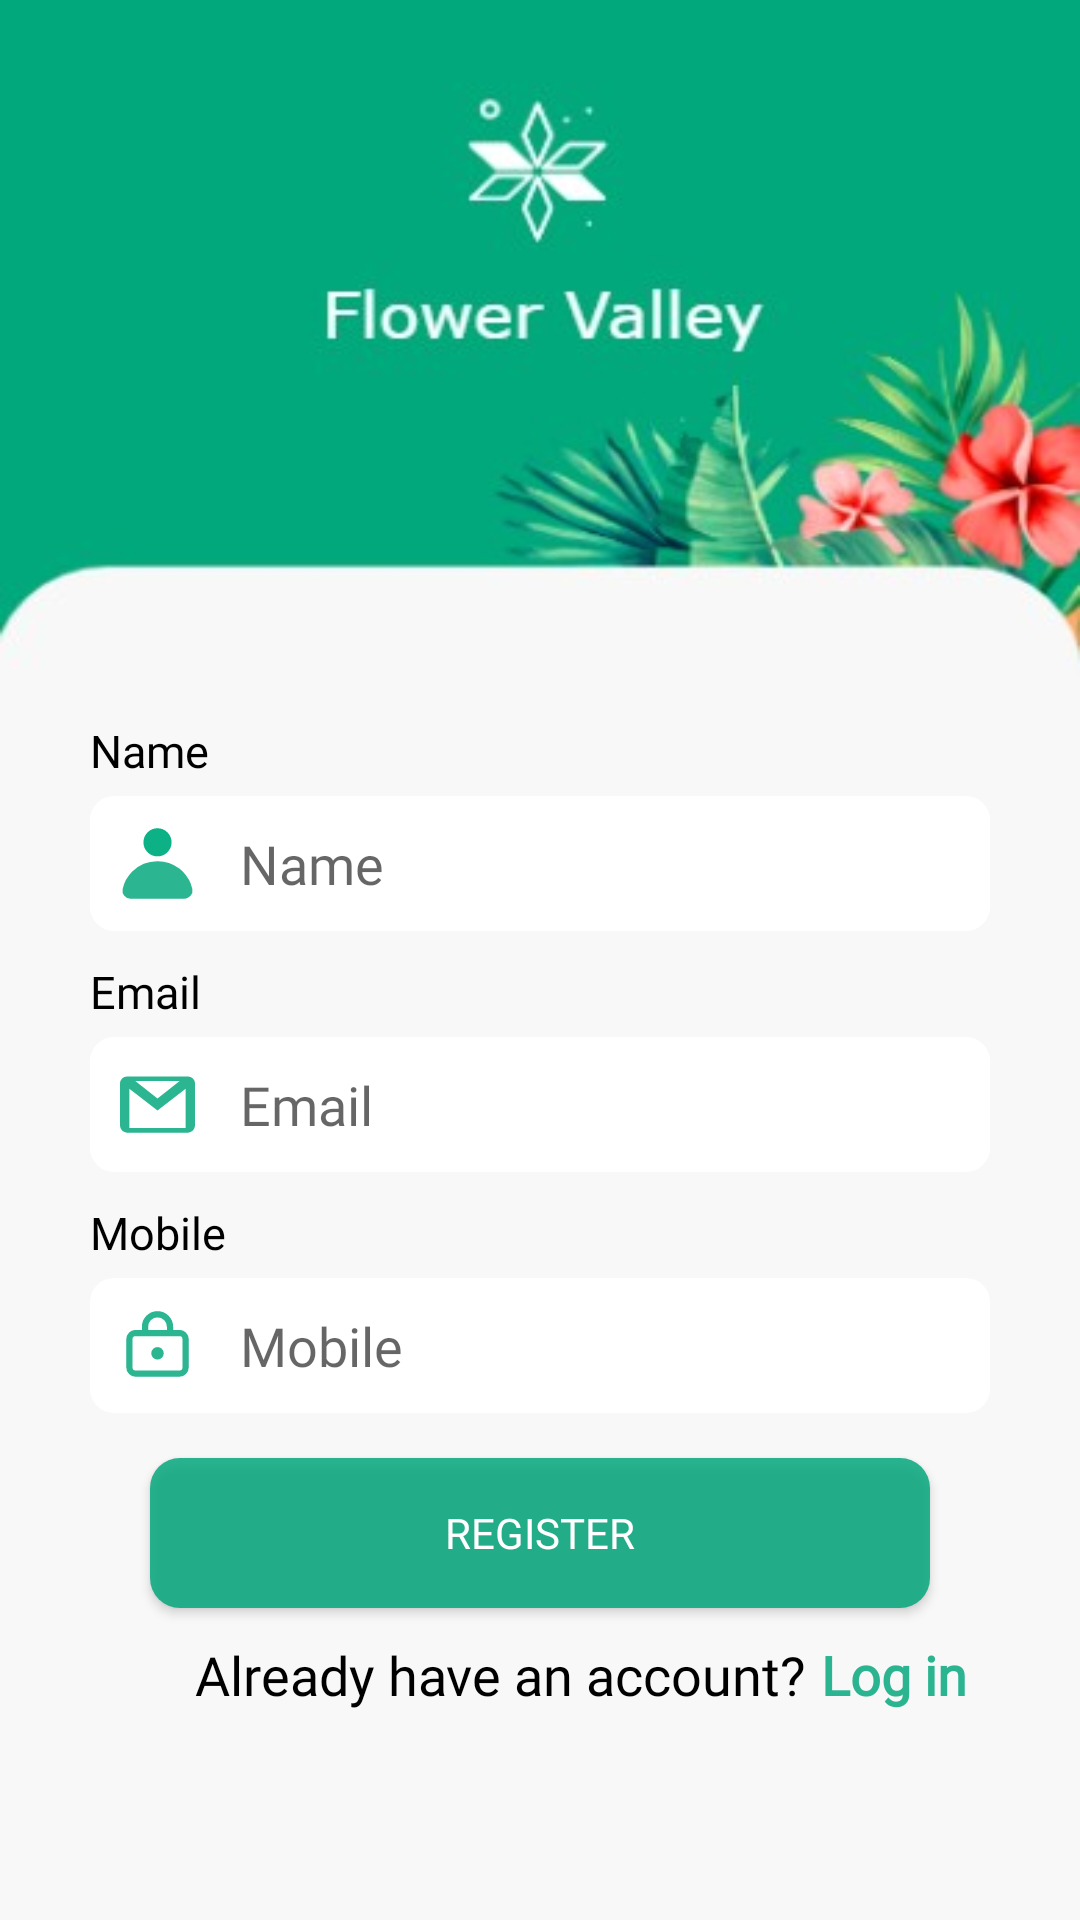

The Android layout XML behind this screen, and the referenced resources:
<!-- AndroidManifest.xml: application theme Theme.FlowersValley -->
<!-- res/layout/fragment_registration_page.xml -->
<?xml version="1.0" encoding="utf-8"?>
<RelativeLayout xmlns:android="http://schemas.android.com/apk/res/android"
    xmlns:tools="http://schemas.android.com/tools"
    android:layout_width="match_parent"
    android:layout_height="match_parent"
    android:background="#f8f8f8"
    tools:context=".fragment.LoginOtpFragment">

    <androidx.appcompat.widget.AppCompatImageView
        android:id="@+id/login_top_image"
        android:layout_width="match_parent"
        android:layout_height="230dp"
        android:scaleType="fitXY"
        android:src="@drawable/login_cut_image" />


    <androidx.appcompat.widget.AppCompatTextView
        android:id="@+id/user_name"
        android:layout_width="wrap_content"
        android:layout_height="wrap_content"
        android:layout_below="@id/login_top_image"
        android:layout_marginLeft="30dp"
        android:layout_marginTop="10dp"
        android:fontFamily="@font/poppins_medium"
        android:text="Name"
        android:textColor="@color/black"
        android:textSize="15sp" />

    <androidx.appcompat.widget.LinearLayoutCompat
        android:id="@+id/user_name_text_box"
        android:layout_width="match_parent"
        android:layout_height="wrap_content"
        android:layout_below="@id/user_name"
        android:layout_marginLeft="30dp"
        android:layout_marginTop="5dp"
        android:layout_marginRight="30dp"
        android:background="@drawable/edit_simple_box"
        android:fontFamily="@font/poppins_medium"
        android:orientation="horizontal">

        <androidx.appcompat.widget.AppCompatTextView
            android:layout_width="25dp"
            android:layout_height="25dp"
            android:layout_gravity="center"
            android:layout_marginLeft="10dp"
            android:background="@drawable/ic_profile" />

        <com.google.android.material.textfield.TextInputEditText
            android:id="@+id/et_name"
            android:layout_width="match_parent"
            android:layout_height="45dp"
            android:background="@android:color/transparent"
            android:fontFamily="@font/poppins_medium"
            android:hint="Name"
            android:paddingLeft="15dp"
            android:singleLine="true" />

    </androidx.appcompat.widget.LinearLayoutCompat>
    <androidx.appcompat.widget.AppCompatTextView
        android:layout_width="wrap_content"
        android:layout_height="wrap_content"
        android:text="Email"
        android:layout_marginLeft="30dp"
        android:textSize="15sp"
        android:id="@+id/email_address"
        android:fontFamily="@font/poppins_medium"
        android:layout_marginTop="10dp"
        android:textColor="@color/black"
        android:layout_below="@id/user_name_text_box"
        />

    <androidx.appcompat.widget.LinearLayoutCompat
        android:id="@+id/email_address_text_box"
        android:layout_width="match_parent"
        android:layout_height="wrap_content"
        android:layout_below="@id/email_address"
        android:layout_marginLeft="30dp"
        android:layout_marginTop="5dp"
        android:layout_marginRight="30dp"
        android:background="@drawable/edit_simple_box"
        android:orientation="horizontal">

        <androidx.appcompat.widget.AppCompatTextView
            android:layout_width="25dp"
            android:layout_height="25dp"
            android:layout_gravity="center"
            android:layout_marginLeft="10dp"
            android:background="@drawable/ic_gmail" />

        <com.google.android.material.textfield.TextInputEditText
            android:id="@+id/et_email"
            android:layout_width="match_parent"
            android:layout_height="45dp"
            android:background="@android:color/transparent"
            android:fontFamily="@font/poppins_medium"
            android:hint="Email"
            android:paddingLeft="15dp"
            android:singleLine="true" />

    </androidx.appcompat.widget.LinearLayoutCompat>


    <androidx.appcompat.widget.AppCompatTextView
        android:layout_width="wrap_content"
        android:layout_height="wrap_content"
        android:text="Mobile"
        android:layout_marginLeft="30dp"
        android:textSize="15sp"
        android:fontFamily="@font/poppins_medium"
        android:id="@+id/mobile_number"
        android:layout_marginTop="10dp"
        android:textColor="@color/black"
        android:layout_below="@id/email_address_text_box"
        />

    <androidx.appcompat.widget.LinearLayoutCompat
        android:id="@+id/mobile_number_edit_box"
        android:layout_width="match_parent"
        android:layout_height="wrap_content"
        android:layout_below="@id/mobile_number"
        android:layout_marginLeft="30dp"
        android:layout_marginTop="5dp"
        android:layout_marginRight="30dp"
        android:background="@drawable/edit_simple_box"
        android:orientation="horizontal">

        <androidx.appcompat.widget.AppCompatTextView
            android:layout_width="25dp"
            android:layout_height="25dp"
            android:layout_gravity="center"
            android:layout_marginLeft="10dp"
            android:background="@drawable/ic_lock" />

        <com.google.android.material.textfield.TextInputEditText

            android:id="@+id/et_mobile"
            android:layout_width="match_parent"
            android:layout_height="45dp"
            android:background="@android:color/transparent"
            android:hint="Mobile"
            android:fontFamily="@font/poppins_medium"
            android:paddingLeft="15dp"
            android:singleLine="true" />


    </androidx.appcompat.widget.LinearLayoutCompat>


    <androidx.appcompat.widget.AppCompatButton
        android:id="@+id/register_button"
        android:layout_width="match_parent"
        android:layout_height="50dp"
        android:layout_below="@id/mobile_number_edit_box"
        android:layout_marginLeft="50dp"
        android:fontFamily="@font/poppins_medium"
        android:layout_marginTop="15dp"
        android:layout_marginRight="50dp"
        android:background="@drawable/login_edit_button"
        android:text="Register"
        android:textColor="@color/white" />
    <androidx.appcompat.widget.AppCompatTextView
        android:layout_width="wrap_content"
        android:layout_height="wrap_content"
        android:text="Already have an account?"
        android:layout_marginTop="10dp"
        android:id="@+id/dont_have_acc"
        android:fontFamily="@font/poppins_medium"
        android:textSize="18sp"
        android:layout_marginLeft="65dp"
        android:textColor="@color/black"
        android:layout_below="@id/register_button"
        />

    <androidx.appcompat.widget.AppCompatTextView
        android:id="@+id/log_in"
        android:layout_width="wrap_content"
        android:layout_height="wrap_content"
        android:layout_below="@id/register_button"
        android:layout_marginLeft="5dp"
        android:layout_marginTop="10dp"
        android:layout_toRightOf="@id/dont_have_acc"
        android:text="Log in"
        android:fontFamily="@font/poppins_medium"
        android:textColor="@color/green_500"
        android:textSize="18sp"
        android:textStyle="bold" />



</RelativeLayout>
<!-- resources referenced by this layout -->
<resources>
  <color name="black">#FF000000</color>
  <color name="green_500">#D300A67A</color>
  <color name="white">#FFFFFFFF</color>
  <!-- drawable edit_simple_box (drawable) -->
  <?xml version="1.0" encoding="utf-8"?>
  <shape xmlns:android="http://schemas.android.com/apk/res/android">
          <corners android:radius="8dp"/>
      <solid android:color="@color/white"/>
      
  </shape>
  <!-- drawable ic_gmail (drawable-v24) -->
  <vector xmlns:android="http://schemas.android.com/apk/res/android"
      android:width="16dp"
      android:height="16dp"
      android:viewportWidth="16"
      android:viewportHeight="16">
    <path
        android:fillColor="#D300A67A"
        android:pathData="M14.5,2h-13A1.5,1.5 0,0 0,0 3.5v9A1.5,1.5 0,0 0,1.5 14h13a1.5,1.5 0,0 0,1.5 -1.5v-9A1.5,1.5 0,0 0,14.5 2zM12.734,3L8,6.738 3.266,3h9.468zM2,13L2,4.646l6,4.615 6,-4.616L14,13L2,13z"/>
  </vector>
  <!-- drawable ic_lock (drawable-v24) -->
  <vector xmlns:android="http://schemas.android.com/apk/res/android"
      android:width="24dp"
      android:height="24dp"
      android:viewportWidth="24"
      android:viewportHeight="24">
    <path
        android:fillColor="#D300A67A"
        android:pathData="M5,22H19a3,3 0,0 0,3 -3V10a3,3 0,0 0,-3 -3H17V6A5,5 0,0 0,7 6V7H5a3,3 0,0 0,-3 3v9A3,3 0,0 0,5 22ZM9,6a3,3 0,0 1,6 0V7H9ZM4,10A1,1 0,0 1,5 9H19a1,1 0,0 1,1 1v9a1,1 0,0 1,-1 1H5a1,1 0,0 1,-1 -1Z"/>
    <path
        android:fillColor="#D300A67A"
        android:pathData="M12,14.5m-2,0a2,2 0,1 1,4 0a2,2 0,1 1,-4 0"/>
  </vector>
  <!-- drawable ic_profile (drawable) -->
  <vector xmlns:android="http://schemas.android.com/apk/res/android"
      android:width="32dp"
      android:height="32dp"
      android:viewportWidth="32"
      android:viewportHeight="32">
    <path
        android:fillColor="@color/green_200"
        android:pathData="M16,6.96m-6,0a6,6 0,1 1,12 0a6,6 0,1 1,-12 0"/>
    <path
        android:fillColor="@color/green_500"
        android:pathData="M30.86,26.84a15.07,15.07 0,0 0,-4.11 -7.47A12.47,12.47 0,0 0,25.13 18,15 15,0 0,0 16,15 15.24,15.24 0,0 0,5.24 19.37a15.07,15.07 0,0 0,-4.11 7.47,3.42 3.42,0 0,0 0.69,2.88A3.52,3.52 0,0 0,4.58 31H27.42a3.52,3.52 0,0 0,2.75 -1.32A3.42,3.42 0,0 0,30.86 26.84Z"/>
  </vector>
  <!-- drawable login_cut_image: jpg bitmap (drawable-v24, 13566 bytes) -->
  <!-- drawable login_edit_button (drawable) -->
  <?xml version="1.0" encoding="utf-8"?>
  <shape xmlns:android="http://schemas.android.com/apk/res/android">
              <solid android:color="@color/green_500"/>
      <corners android:radius="10dp"/>
  </shape>
  <style name="Theme.FlowersValley" parent="Theme.MaterialComponents.DayNight.NoActionBar">
          
          <item name="colorPrimary">@color/green_700</item>
          <item name="colorPrimaryVariant">@color/green_200</item>
          <item name="colorOnPrimary">@color/black</item>
          
          <item name="colorSecondary">@color/green_200</item>
          <item name="colorSecondaryVariant">@color/green_200</item>
          <item name="colorOnSecondary">@color/black</item>
          
          <item name="android:statusBarColor" tools:targetApi="l">?attr/colorPrimaryVariant</item>
          
      </style>
  <color name="green_200">#0DB186</color>
  <color name="green_700">#00a67a</color>
</resources>
